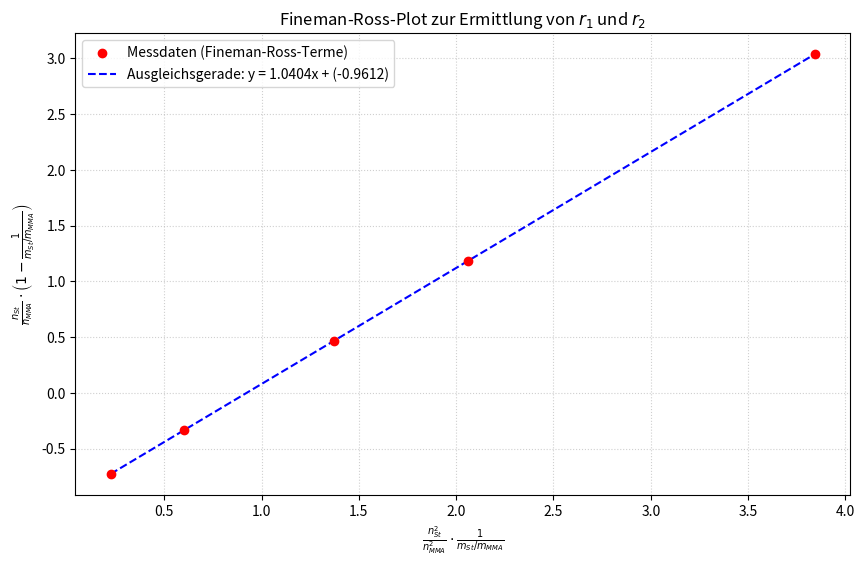

This figure's Python source:
import matplotlib.pyplot as plt
import numpy as np

# Daten aus der Tabelle (Python nutzt Punkte als Dezimaltrennzeichen)
# x = n_St^2/n_MMA^2 * 1/(m_St/m_MMA)
# y = n_St/n_MMA * (1 - 1/(m_St/m_MMA))
x = np.array([0.224, 0.601, 1.373, 2.060, 3.845])
y = np.array([-0.728, -0.336, 0.467, 1.182, 3.039])

# Lineare Regression (1. Grades)
# m = Steigung, b = Achsenabschnitt
m, b = np.polyfit(x, y, 1)

# Werte für die Ausgleichsgerade berechnen
x_fit = np.linspace(min(x), max(x), 100)
y_fit = m * x_fit + b

# Plot erstellen
plt.figure(figsize=(10, 6))
plt.scatter(x, y, color='red', label='Messdaten (Fineman-Ross-Terme)', zorder=5)
plt.plot(x_fit, y_fit, color='blue', linestyle='--', label=f'Ausgleichsgerade: y = {m:.4f}x + ({b:.4f})')

# Achsenbeschriftungen
plt.xlabel(r'$\frac{n_{St}^2}{n_{MMA}^2} \cdot \frac{1}{m_{St}/m_{MMA}}$')
plt.ylabel(r'$\frac{n_{St}}{n_{MMA}} \cdot \left(1 - \frac{1}{m_{St}/m_{MMA}}\right)$')
plt.title('Fineman-Ross-Plot zur Ermittlung von $r_1$ und $r_2$')
plt.legend()
plt.grid(True, linestyle=':', alpha=0.6)

# Konsolenausgabe
print("-" * 30)
print("LINEARE REGRESSION")
print("-" * 30)
print(f"Steigung (m):       {m:10.4f}")
print(f"Achsenabschnitt (b): {b:10.4f}")
print("-" * 30)
# Interpretation im Kontext der Copolymerisation
print(f"Daraus folgt (theoretisch):")
print(f"r_1 (Styrol)  ≈ {m:.4f}")
print(f"r_2 (MMA)     ≈ {-b:.4f}")
print("-" * 30)

plt.savefig(r"D:\Dokumente\Uni laptop\Chemie\Poly\Copolymerisation\Bilder\GraphFineman.png")
plt.show()
